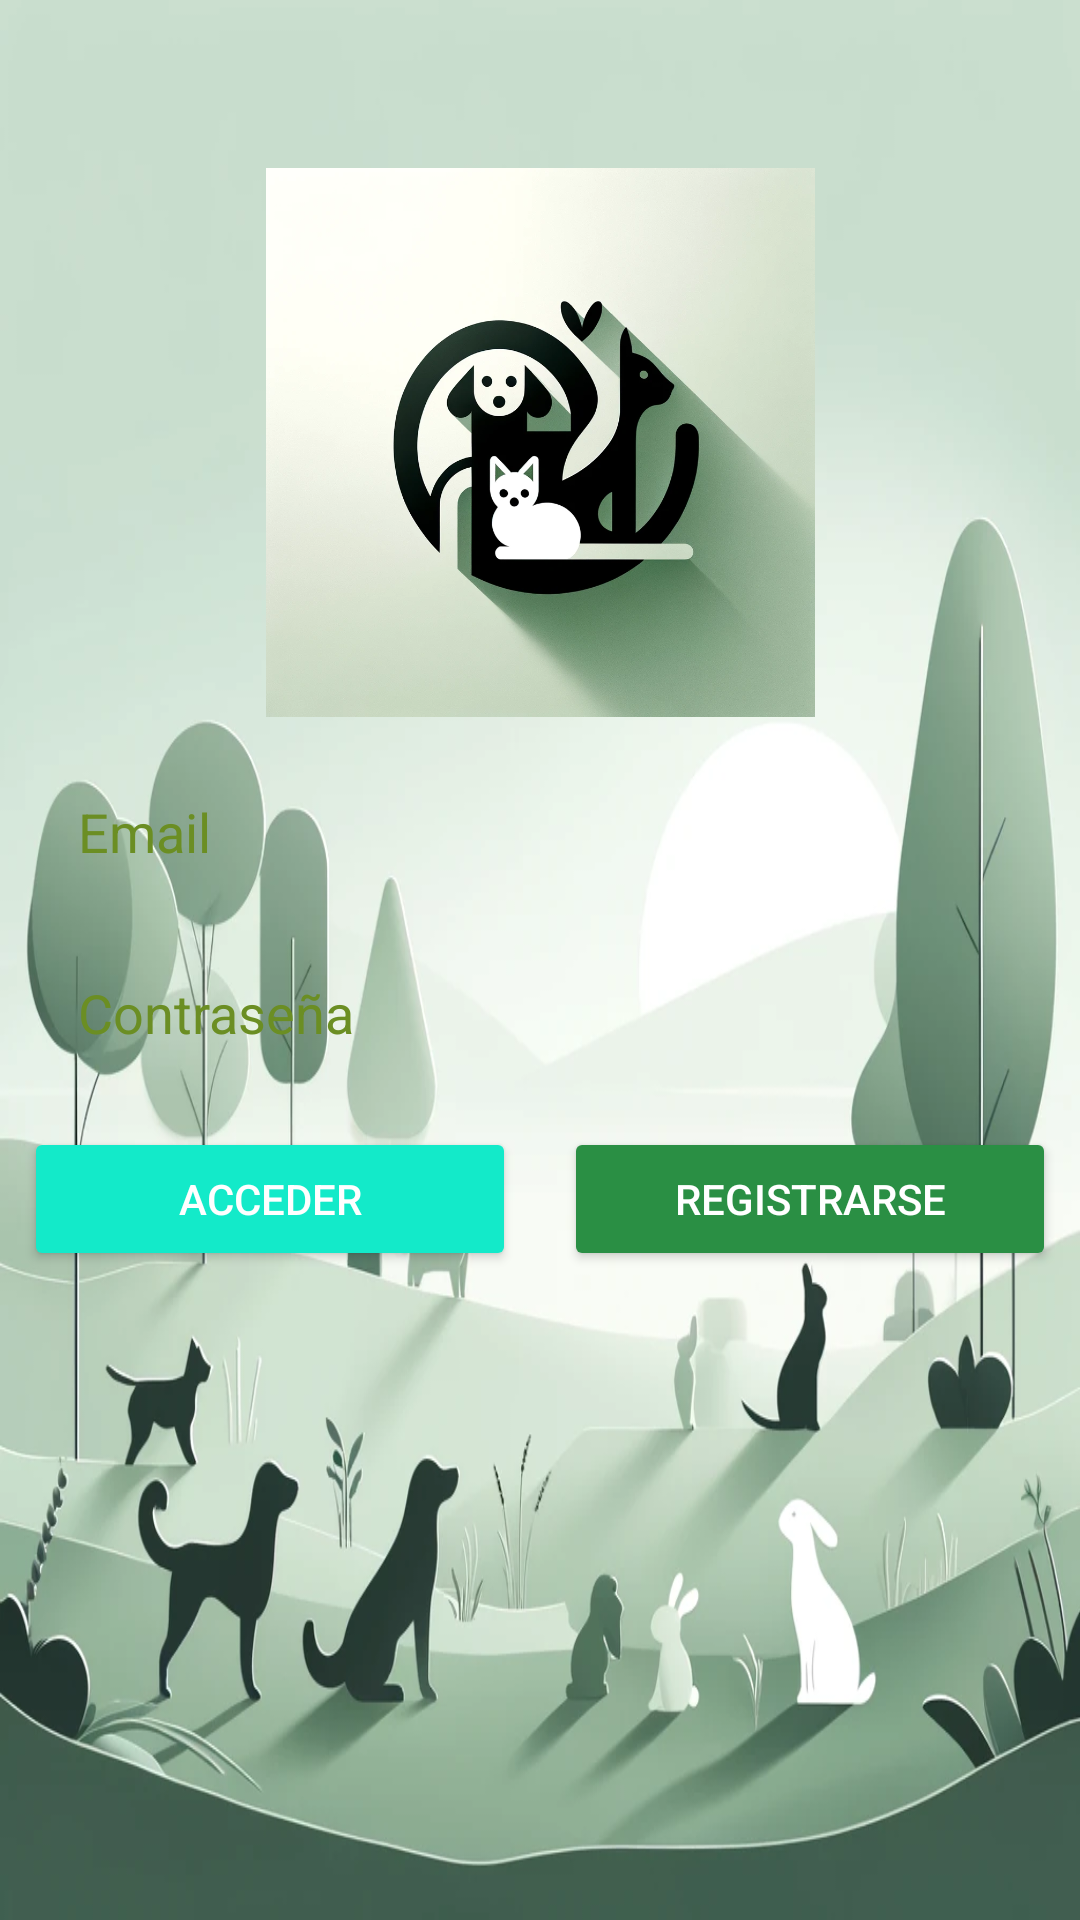

Layout XML and referenced resources for this Android screen:
<!-- AndroidManifest.xml: application theme Theme.ProyectoFinalModulo -->
<!-- res/layout/activity_main.xml -->
<?xml version="1.0" encoding="utf-8"?>
<androidx.constraintlayout.widget.ConstraintLayout xmlns:android="http://schemas.android.com/apk/res/android"
    xmlns:app="http://schemas.android.com/apk/res-auto"
    xmlns:tools="http://schemas.android.com/tools"
    android:layout_width="match_parent"
    android:layout_height="match_parent"
    android:background="@drawable/imgfondoini"
    tools:context=".MainActivity">

    <EditText
        android:id="@+id/tbCorreoAcceso"
        android:layout_width="0dp"
        android:layout_height="wrap_content"
        android:layout_marginStart="16dp"
        android:layout_marginEnd="16dp"
        android:layout_marginTop="16dp"
        android:ems="10"
        android:hint="Email"
        android:inputType="text"
        android:background="@drawable/edittext_background"
        android:padding="10dp"
        android:textColor="@color/black"
        android:textColorHint="@color/olive_green"
        app:layout_constraintStart_toStartOf="parent"
        app:layout_constraintEnd_toEndOf="parent"
        app:layout_constraintTop_toBottomOf="@+id/imageView" />

    <EditText
        android:id="@+id/tbContrasenaAcceso"
        android:layout_width="0dp"
        android:layout_height="wrap_content"
        android:layout_marginStart="16dp"
        android:layout_marginEnd="16dp"
        android:layout_marginTop="16dp"
        android:ems="10"
        android:hint="Contraseña"
        android:inputType="textPassword"
        android:background="@drawable/edittext_background"
        android:padding="10dp"
        android:textColor="@color/black"
        android:textColorHint="@color/olive_green"
        app:layout_constraintStart_toStartOf="parent"
        app:layout_constraintEnd_toEndOf="parent"
        app:layout_constraintTop_toBottomOf="@+id/tbCorreoAcceso" />

    <Button
        android:id="@+id/bRegistrarse"
        android:layout_width="0dp"
        android:layout_height="wrap_content"
        android:layout_marginStart="8dp"
        android:layout_marginEnd="8dp"
        android:layout_marginTop="16dp"
        android:backgroundTint="@color/dark_green"
        android:text="REGISTRARSE"
        android:textColor="@color/white"
        app:layout_constraintStart_toEndOf="@+id/bAcceder"
        app:layout_constraintTop_toBottomOf="@+id/tbContrasenaAcceso"
        app:layout_constraintEnd_toEndOf="parent" />

    <Button
        android:id="@+id/bAcceder"
        android:layout_width="0dp"
        android:layout_height="wrap_content"
        android:layout_marginStart="8dp"
        android:layout_marginEnd="8dp"
        android:layout_marginTop="16dp"
        android:backgroundTint="@color/aqua_green"
        android:text="ACCEDER"
        android:textColor="@color/white"
        app:layout_constraintStart_toStartOf="parent"
        app:layout_constraintTop_toBottomOf="@+id/tbContrasenaAcceso"
        app:layout_constraintEnd_toStartOf="@+id/bRegistrarse" />

    <ImageView
        android:id="@+id/imageView"
        android:layout_width="303dp"
        android:layout_height="183dp"
        android:layout_marginTop="56dp"
        android:src="@drawable/imginicio"
        app:layout_constraintEnd_toEndOf="parent"
        app:layout_constraintStart_toStartOf="parent"
        app:layout_constraintTop_toTopOf="parent" />

</androidx.constraintlayout.widget.ConstraintLayout>
<!-- resources referenced by this layout -->
<resources>
  <color name="aqua_green">#13EAC9</color>
  <color name="black">#FF000000</color>
  <color name="dark_green">#2A8F44</color>
  <color name="olive_green">#6B8E23</color>
  <color name="white">#FFFFFFFF</color>
  <!-- drawable imgfondoini: png bitmap (drawable, 287335 bytes) -->
  <!-- drawable imginicio: png bitmap (drawable, 715153 bytes) -->
  <style name="Theme.ProyectoFinalModulo" parent="Base.Theme.ProyectoFinalModulo">
          
          <item name="colorSecondary">@color/aqua_green</item>
          <item name="colorSecondaryVariant">@color/light_green</item>
          <item name="colorOnSecondary">@color/black</item>
      </style>
  <style name="Base.Theme.ProyectoFinalModulo" parent="Theme.MaterialComponents.DayNight.DarkActionBar">
          
          <item name="colorPrimary">@color/dark_green</item>
          <item name="colorPrimaryVariant">@color/olive_green</item>
          <item name="colorOnPrimary">@color/white</item>
      </style>
  <color name="light_green">#7EFB92</color>
</resources>
